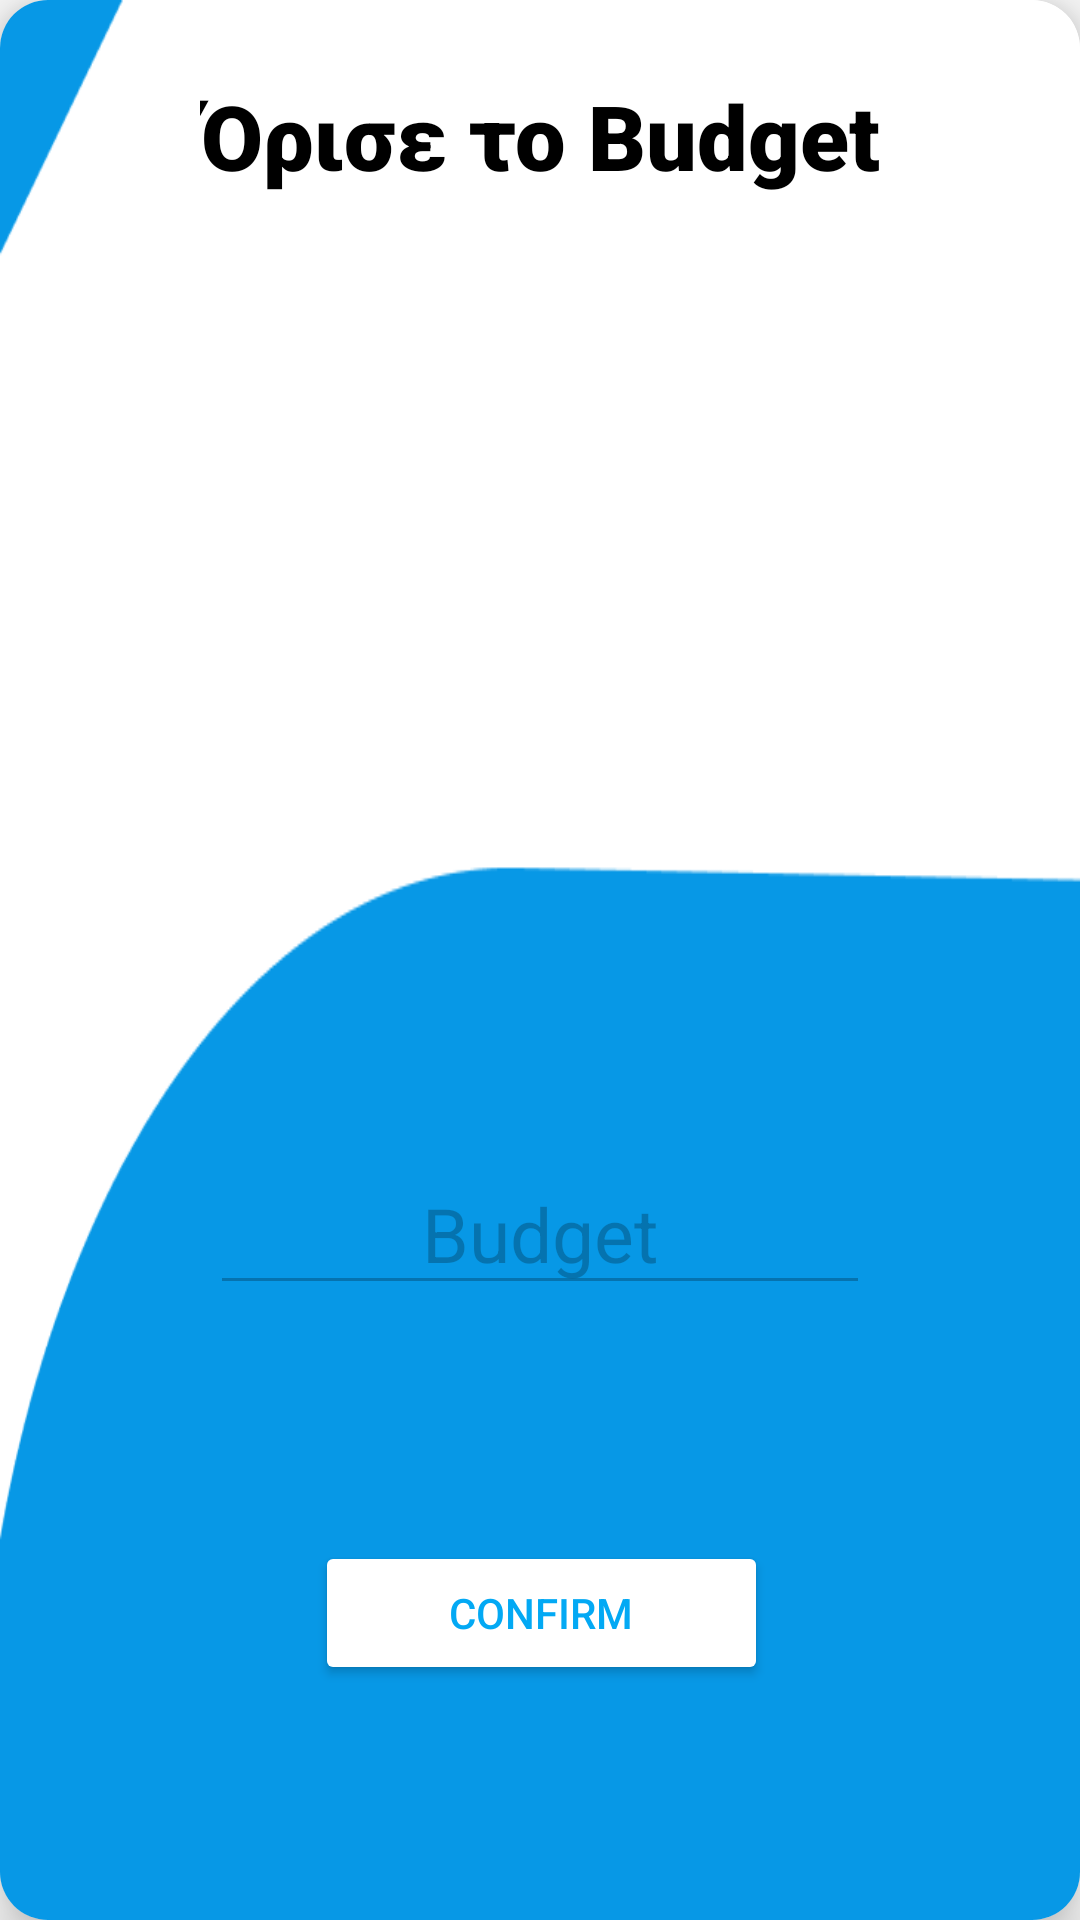

Android layout source for this screen:
<!-- AndroidManifest.xml: application theme Theme.Foitito_cart -->
<!-- res/layout/budget_dialog_box.xml -->
<?xml version="1.0" encoding="utf-8"?>
<LinearLayout xmlns:android="http://schemas.android.com/apk/res/android"

    xmlns:app="http://schemas.android.com/apk/res-auto"
    xmlns:tools="http://schemas.android.com/tools"
    android:orientation="vertical"
    android:layout_width="wrap_content"
    android:layout_height="wrap_content">

    <androidx.cardview.widget.CardView
        android:layout_width="match_parent"
        android:layout_height="match_parent"
        app:cardElevation="10dp"
        app:cardCornerRadius="16dp" >

        <ImageView
            android:id="@+id/imageView"
            android:layout_width="wrap_content"
            android:layout_height="wrap_content"
            app:srcCompat="@drawable/budgetbg" />

        <androidx.constraintlayout.widget.ConstraintLayout
            android:layout_width="match_parent"
            android:layout_height="match_parent"
            android:background="@drawable/budgetbg"
            android:minHeight="48dp">

            <EditText
                android:id="@+id/budget"
                style="@android:style/Widget.Material.EditText"
                android:layout_width="220dp"
                android:layout_height="49dp"
                android:alpha=".4"
                android:hint="Budget"
                android:inputType="number"
                android:textAlignment="center"
                android:textColor="@color/black"
                android:textSize="25sp"
                app:layout_constraintBottom_toBottomOf="parent"
                app:layout_constraintEnd_toEndOf="parent"
                app:layout_constraintStart_toStartOf="parent"
                app:layout_constraintTop_toBottomOf="@+id/textView"
                app:layout_constraintVertical_bias="0.61" />

            <TextView
                android:id="@+id/textView"
                android:layout_width="wrap_content"
                android:layout_height="wrap_content"
                android:layout_marginTop="25dp"
                android:fontFamily="sans-serif-black"
                android:text="Όρισε το Budget"
                android:textColor="@color/black"
                android:textSize="30sp"
                app:layout_constraintEnd_toEndOf="parent"
                app:layout_constraintStart_toStartOf="parent"
                app:layout_constraintTop_toTopOf="parent" />

            <Button
                android:id="@+id/confirm_button"
                android:layout_width="151dp"
                android:layout_height="48dp"
                android:backgroundTint="@color/white"
                android:text="Confirm"
                android:textColor="#03A9F4"
                app:layout_constraintBottom_toBottomOf="parent"
                app:layout_constraintEnd_toEndOf="parent"
                app:layout_constraintHorizontal_bias="0.503"
                app:layout_constraintStart_toStartOf="parent"
                app:layout_constraintTop_toBottomOf="@+id/budget" />

        </androidx.constraintlayout.widget.ConstraintLayout>
    </androidx.cardview.widget.CardView>

</LinearLayout>
<!-- resources referenced by this layout -->
<resources>
  <!-- drawable budgetbg: png bitmap (drawable-nodpi, 6126 bytes) -->
  <style name="Theme.Foitito_cart" parent="android:Theme.Material.Light.NoActionBar" />
  <!-- not gathered from this repository: default colours our renderer supplied (Android Studio template values) -->
  <color name="black">#FF000000</color>
  <color name="white">#FFFFFFFF</color>
</resources>
